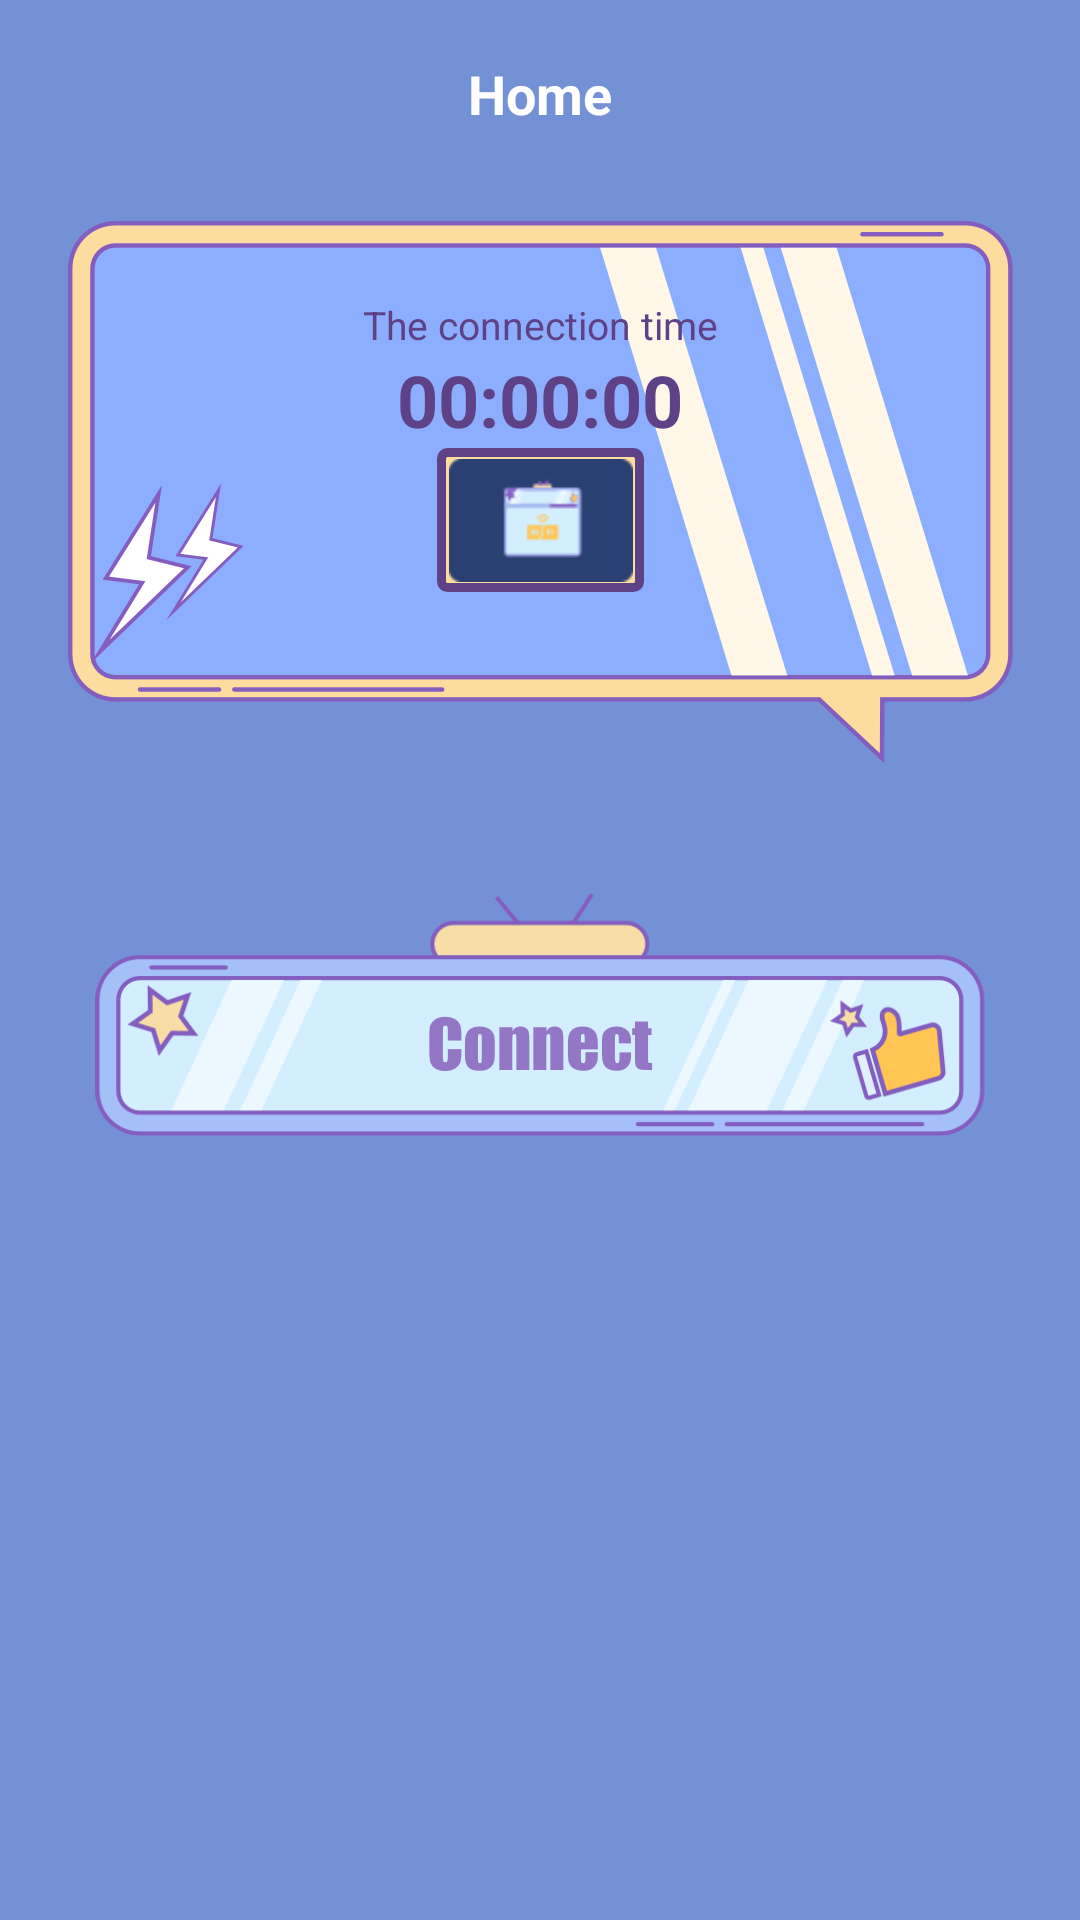

This screen was rendered from an Android layout file. Write that file and the resources it references.
<!-- AndroidManifest.xml: application theme Theme.StrongBox -->
<!-- res/layout/layout_connect.xml -->
<?xml version="1.0" encoding="utf-8"?>
<androidx.constraintlayout.widget.ConstraintLayout xmlns:android="http://schemas.android.com/apk/res/android"
    xmlns:app="http://schemas.android.com/apk/res-auto"
    xmlns:tools="http://schemas.android.com/tools"
    android:layout_width="match_parent"
    android:layout_height="match_parent"
    android:background="@color/color_7591d5">
    <androidx.appcompat.widget.AppCompatTextView
        android:id="@+id/tv_title"
        android:layout_width="wrap_content"
        android:layout_height="wrap_content"
        android:text="Home"
        android:textSize="18sp"
        android:textStyle="bold"
        android:layout_marginTop="19dp"
        android:textColor="@color/white"
        app:layout_constraintTop_toTopOf="parent"
        app:layout_constraintLeft_toLeftOf="parent"
        app:layout_constraintRight_toRightOf="parent"/>
    <androidx.appcompat.widget.AppCompatImageView
        android:id="@+id/iv_connect_server_bg"
        android:layout_width="match_parent"
        android:layout_height="182dp"
        android:layout_marginTop="30dp"
        android:layout_marginBottom="20dp"
        android:src="@drawable/connect_server_bg"
        app:layout_constraintTop_toBottomOf="@id/tv_title"/>
    <androidx.appcompat.widget.AppCompatTextView
        android:id="@+id/tv_1"
        android:layout_width="wrap_content"
        android:layout_height="wrap_content"
        android:textSize="13sp"
        android:textColor="#5D4287"
        android:layout_marginTop="26dp"
        android:text="The connection time"
        app:layout_constraintLeft_toLeftOf="parent"
        app:layout_constraintRight_toRightOf="parent"
        app:layout_constraintTop_toTopOf="@id/iv_connect_server_bg"/>
    <androidx.appcompat.widget.AppCompatTextView
        android:id="@+id/tv_connect_time"
        android:layout_width="wrap_content"
        android:layout_height="wrap_content"
        android:textSize="24sp"
        android:text="00:00:00"
        android:textStyle="bold"
        app:layout_constraintLeft_toLeftOf="parent"
        app:layout_constraintRight_toRightOf="parent"
        android:textColor="@drawable/connect_time_text_color_selector"
        app:layout_constraintTop_toBottomOf="@id/tv_1"/>
    <View
        android:id="@+id/icon_bg"
        android:layout_width="69dp"
        android:layout_height="48dp"
        app:layout_constraintLeft_toLeftOf="parent"
        app:layout_constraintRight_toRightOf="parent"
        android:background="@drawable/home_server_icon_bg"
        app:layout_constraintTop_toBottomOf="@id/tv_connect_time"/>
    <androidx.appcompat.widget.AppCompatImageView
        android:id="@+id/iv_home_server_icon"
        android:layout_width="62dp"
        android:layout_height="41dp"
        android:src="@drawable/fast2"
        app:layout_constraintTop_toTopOf="@id/icon_bg"
        app:layout_constraintLeft_toLeftOf="@id/icon_bg"
        app:layout_constraintRight_toRightOf="@id/icon_bg"
        app:layout_constraintBottom_toBottomOf="@id/icon_bg"
        />
    <androidx.appcompat.widget.AppCompatImageView
        android:id="@+id/iv_connect_btn"
        android:layout_width="match_parent"
        android:layout_height="83dp"
        android:layout_marginBottom="28dp"
        android:src="@drawable/home_connect_btn_bg"
        app:layout_constraintBottom_toTopOf="@id/bottom_view"/>
    <androidx.appcompat.widget.AppCompatImageView
        android:id="@+id/iv_connect_text_status"
        android:layout_width="wrap_content"
        android:layout_height="22dp"
        android:layout_marginBottom="21dp"
        android:src="@drawable/connect_text"
        app:layout_constraintLeft_toLeftOf="@id/iv_connect_btn"
        app:layout_constraintRight_toRightOf="@id/iv_connect_btn"
        app:layout_constraintBottom_toBottomOf="@id/iv_connect_btn"/>
    <View
        android:id="@+id/bottom_view"
        android:layout_width="match_parent"
        android:layout_height="224dp"
        android:layout_marginBottom="8dp"
        app:layout_constraintBottom_toBottomOf="parent"/>
</androidx.constraintlayout.widget.ConstraintLayout>
<!-- resources referenced by this layout -->
<resources>
  <color name="color_7591d5">#7591D5</color>
  <color name="white">#FFFFFFFF</color>
  <!-- drawable connect_server_bg: png bitmap (drawable-xxhdpi, 56261 bytes) -->
  <!-- drawable connect_text: png bitmap (drawable-xxhdpi, 5406 bytes) -->
  <!-- drawable connect_time_text_color_selector (drawable) -->
  <?xml version="1.0" encoding="utf-8"?>
  <selector xmlns:android="http://schemas.android.com/apk/res/android">
      <item android:color="@color/color_5d4287" android:state_selected="false"/>
      <item android:color="@color/color_005212" android:state_selected="true"/>
  </selector>
  <!-- drawable fast2: png bitmap (drawable-xxhdpi, 1793 bytes) -->
  <!-- drawable home_connect_btn_bg: png bitmap (drawable-xxhdpi, 33041 bytes) -->
  <!-- drawable home_server_icon_bg (drawable) -->
  <?xml version="1.0" encoding="utf-8"?>
  <shape xmlns:android="http://schemas.android.com/apk/res/android">
      <corners android:radius="2dp"/>
      <solid android:color="#FCDD9F"/>
      <stroke android:width="3dp"
          android:color="#5D4287"/>
  </shape>
  <style name="Theme.StrongBox" parent="Theme.MaterialComponents.DayNight.NoActionBar">
          <item name="android:statusBarColor">@android:color/transparent</item>
          <item name="android:windowLightStatusBar">true</item>
      </style>
  <color name="color_5d4287">#5D4287</color>
  <color name="color_005212">#005212</color>
</resources>
